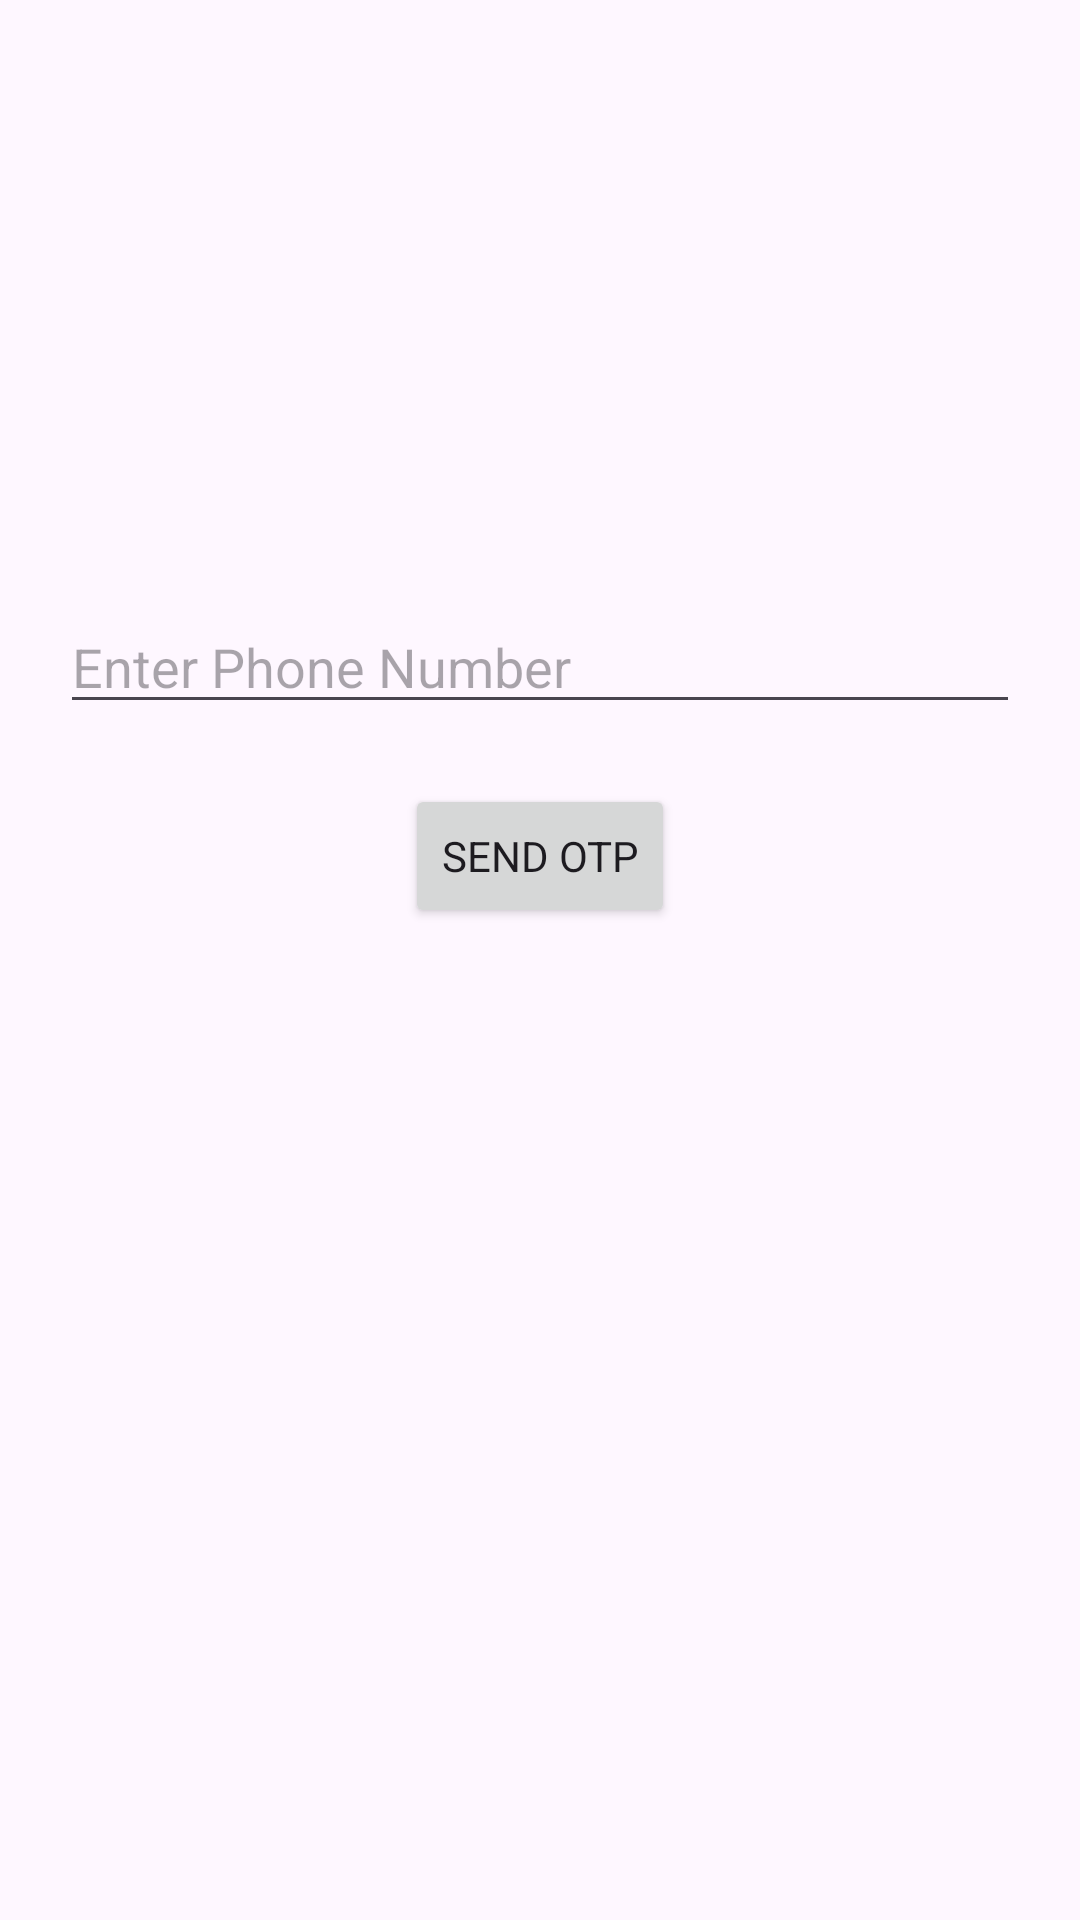

Android layout source for this screen:
<!-- AndroidManifest.xml: application theme Theme.CryptoStockMarket -->
<!-- res/layout/activity_phone.xml -->
<?xml version="1.0" encoding="utf-8"?>
<androidx.constraintlayout.widget.ConstraintLayout xmlns:android="http://schemas.android.com/apk/res/android"
    xmlns:app="http://schemas.android.com/apk/res-auto"
    xmlns:tools="http://schemas.android.com/tools"
    android:layout_width="match_parent"
    android:layout_height="match_parent"
    tools:context=".PhoneActivity">
    
    <EditText
        android:id="@+id/et_phone_number"
        android:layout_width="match_parent"
        android:layout_height="wrap_content"
        android:layout_marginStart="20dp"
        android:layout_marginTop="200dp"
        android:layout_marginEnd="20dp"
        android:layout_marginBottom="20dp"
        android:ems="10"
        android:hint="Enter Phone Number"
        android:inputType="phone"
        app:layout_constraintEnd_toEndOf="parent"
        app:layout_constraintStart_toStartOf="parent"
        app:layout_constraintTop_toTopOf="parent"
        tools:layout_editor_absoluteY="85dp" />

    
    <Button
        android:id="@+id/button_otp"
        android:layout_width="wrap_content"
        android:layout_height="wrap_content"
        android:layout_marginTop="20dp"
        android:text="Send OTP"
        app:layout_constraintEnd_toEndOf="parent"
        app:layout_constraintStart_toStartOf="parent"
        app:layout_constraintTop_toBottomOf="@+id/et_phone_number" />

</androidx.constraintlayout.widget.ConstraintLayout>
<!-- resources referenced by this layout -->
<resources>
  <style name="Theme.CryptoStockMarket" parent="Base.Theme.CryptoStockMarket" />
  <style name="Base.Theme.CryptoStockMarket" parent="Theme.Material3.DayNight.NoActionBar">
          
    <item name="colorPrimary">@color/dark_blue</item>
  
          
  
  
          <item name="colorPrimaryVariant">@color/royal_blue_dark</item>
  
          <item name="colorOnPrimary">@color/white</item>
  
          
  
          <item name="colorSecondary">@color/teal_200</item>
  
          <item name="colorSecondaryVariant">@color/teal_700</item>
  
          <item name="colorOnSecondary">@color/black</item>
  
  
          <item name="android:statusBarColor" tools:targetApi="l">?attr/colorPrimaryVariant</item>
  
          
  
          <item name="fontFamily">@font/nunito</item>
  
      </style>
  <color name="dark_blue">#7735FE</color>
  <color name="royal_blue_dark">#5927BF</color>
  <color name="white">#FFFFFFFF</color>
  <color name="teal_200">#FF830ACS</color>
  <color name="teal_700">#FF018786</color>
  <color name="black">#FF000000</color>
</resources>
